Run: headless pygame with SDL's dummy video driver; simulated clock (each Clock.tick advances the game by its frame time, no real sleeping); random seed 0; keys injected as events and as key.get_pressed() state; no mouse input.
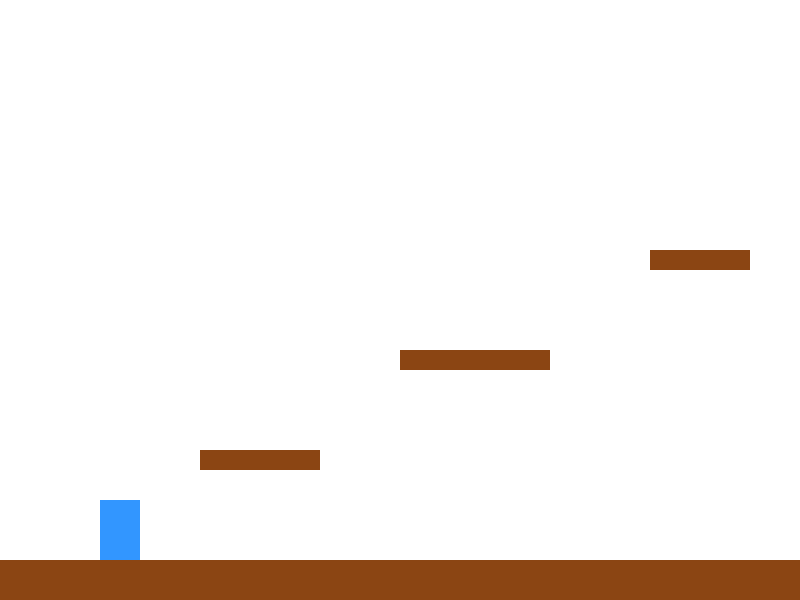
Frame 1 of 4 · flips 1–60 · no input
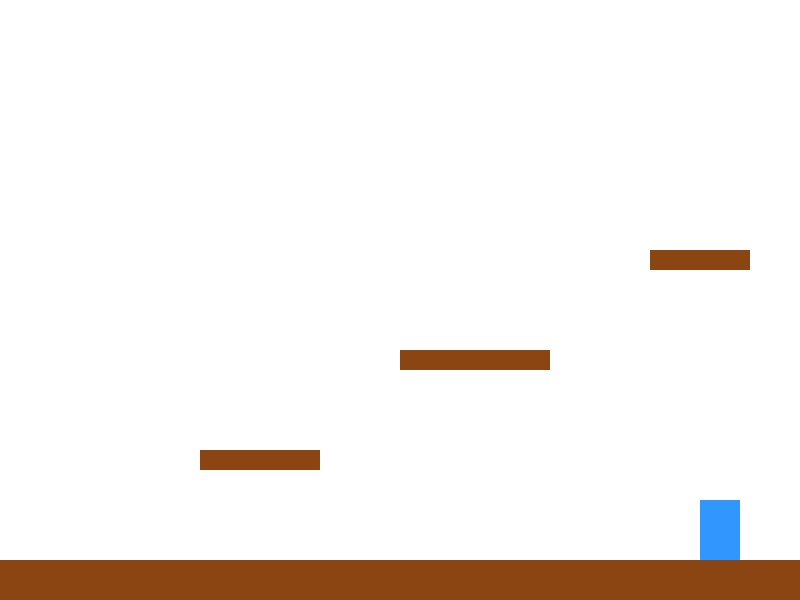
Frame 2 of 4 · flips 61–180 · tapped SPACE, RETURN · held RIGHT (→), D
Frame 3 of 4 · flips 181–300 · held DOWN (↓), S · screen unchanged from frame 2, image omitted
Frame 4 of 4 · flips 301–420 · held LEFT (←), A, UP (↑), W · screen same as frame 1, image omitted

The pygame program that drew these frames:

import pygame
import sys

# Initialize Pygame
pygame.init()

# Screen settings
SCREEN_WIDTH = 800
SCREEN_HEIGHT = 600
SCREEN_SIZE = (SCREEN_WIDTH, SCREEN_HEIGHT)

# Colors
WHITE = (255, 255, 255)
BLUE = (50, 150, 255)
GREEN = (50, 255, 100)

# Set up the display
screen = pygame.display.set_mode(SCREEN_SIZE)
pygame.display.set_caption("2D Platformer Game")
clock = pygame.time.Clock()

# Player class
class Player(pygame.sprite.Sprite):
    def __init__(self):
        super().__init__()
        # Create simple frames for animation (red and green rectangles)
        self.frames = [self.create_frame(BLUE), self.create_frame(GREEN)]
        self.image = self.frames[0]
        self.rect = self.image.get_rect()
        self.rect.bottomleft = (100, 500)
        self.vx = 0
        self.vy = 0
        self.frame_index = 0
        self.on_ground = False

    def create_frame(self, color):
        surface = pygame.Surface((40, 60))
        surface.fill(color)
        return surface

    def update(self, keys, platforms):
        # Movement input
        self.vx = 0
        if keys[pygame.K_LEFT]:
            self.vx = -5
        if keys[pygame.K_RIGHT]:
            self.vx = 5
        # Jumping
        if keys[pygame.K_SPACE] and self.on_ground:
            self.vy = -12

        # Apply gravity
        self.vy += 0.5
        if self.vy > 10:
            self.vy = 10

        # Horizontal movement and collision
        self.rect.x += self.vx
        for platform in platforms:
            if self.rect.colliderect(platform.rect):
                if self.vx > 0:
                    self.rect.right = platform.rect.left
                elif self.vx < 0:
                    self.rect.left = platform.rect.right

        # Vertical movement and collision
        self.rect.y += self.vy
        self.on_ground = False
        for platform in platforms:
            if self.rect.colliderect(platform.rect):
                if self.vy > 0:
                    self.rect.bottom = platform.rect.top
                    self.vy = 0
                    self.on_ground = True
                elif self.vy < 0:
                    self.rect.top = platform.rect.bottom
                    self.vy = 0

        # Animation: switch frames when moving
        if self.vx != 0:
            self.frame_index += 0.1
            if self.frame_index >= len(self.frames):
                self.frame_index = 0
            self.image = self.frames[int(self.frame_index)]
        else:
            # Idle frame
            self.image = self.frames[0]

# Platform class
class Platform(pygame.sprite.Sprite):
    def __init__(self, x, y, width, height):
        super().__init__()
        self.image = pygame.Surface((width, height))
        self.image.fill((139, 69, 19))  # Brown color for platforms
        self.rect = self.image.get_rect(topleft=(x, y))

# Create player and platforms
player = Player()
platforms = pygame.sprite.Group()

# Ground platform
ground = Platform(0, SCREEN_HEIGHT - 40, SCREEN_WIDTH, 40)
platforms.add(ground)

# Additional platforms
platforms.add(Platform(200, 450, 120, 20))
platforms.add(Platform(400, 350, 150, 20))
platforms.add(Platform(650, 250, 100, 20))

all_sprites = pygame.sprite.Group()
all_sprites.add(player)
all_sprites.add(platforms)

# Main game loop
def main():
    while True:
        for event in pygame.event.get():
            if event.type == pygame.QUIT:
                pygame.quit()
                sys.exit()

        keys = pygame.key.get_pressed()

        # Update player
        player.update(keys, platforms)

        # Draw everything
        screen.fill(WHITE)
        for entity in all_sprites:
            screen.blit(entity.image, entity.rect)

        pygame.display.flip()
        clock.tick(60)

if __name__ == "__main__":
    main()
